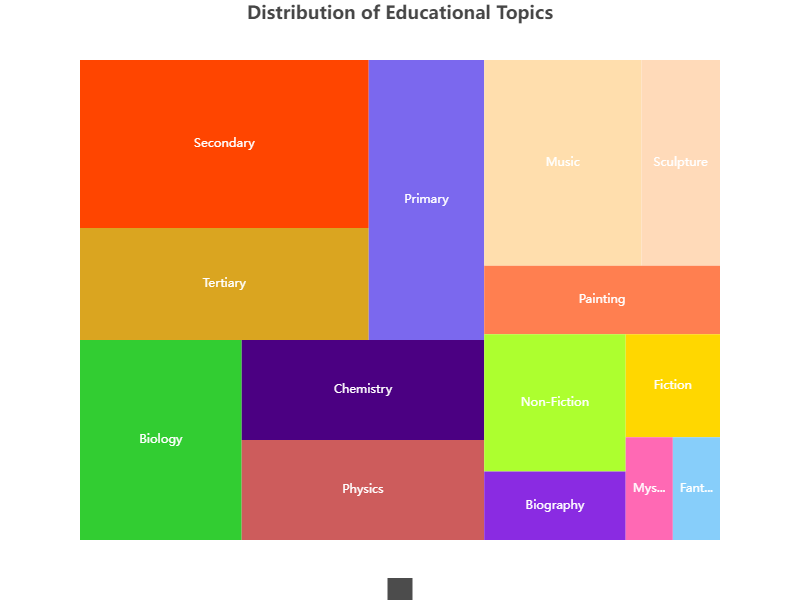

Data behind this chart, as committed beside it:
name, value
Literature, 30
Fiction, 10
Non-Fiction, 20
Fantasy, 5
Mystery, 5
Biography, 10
Education, 70
Primary, 20
Secondary, 30
Tertiary, 20
Science, 50
Physics, 15
Chemistry, 15
Biology, 20
Arts, 40
Painting, 10
Sculpture, 10
Music, 20
